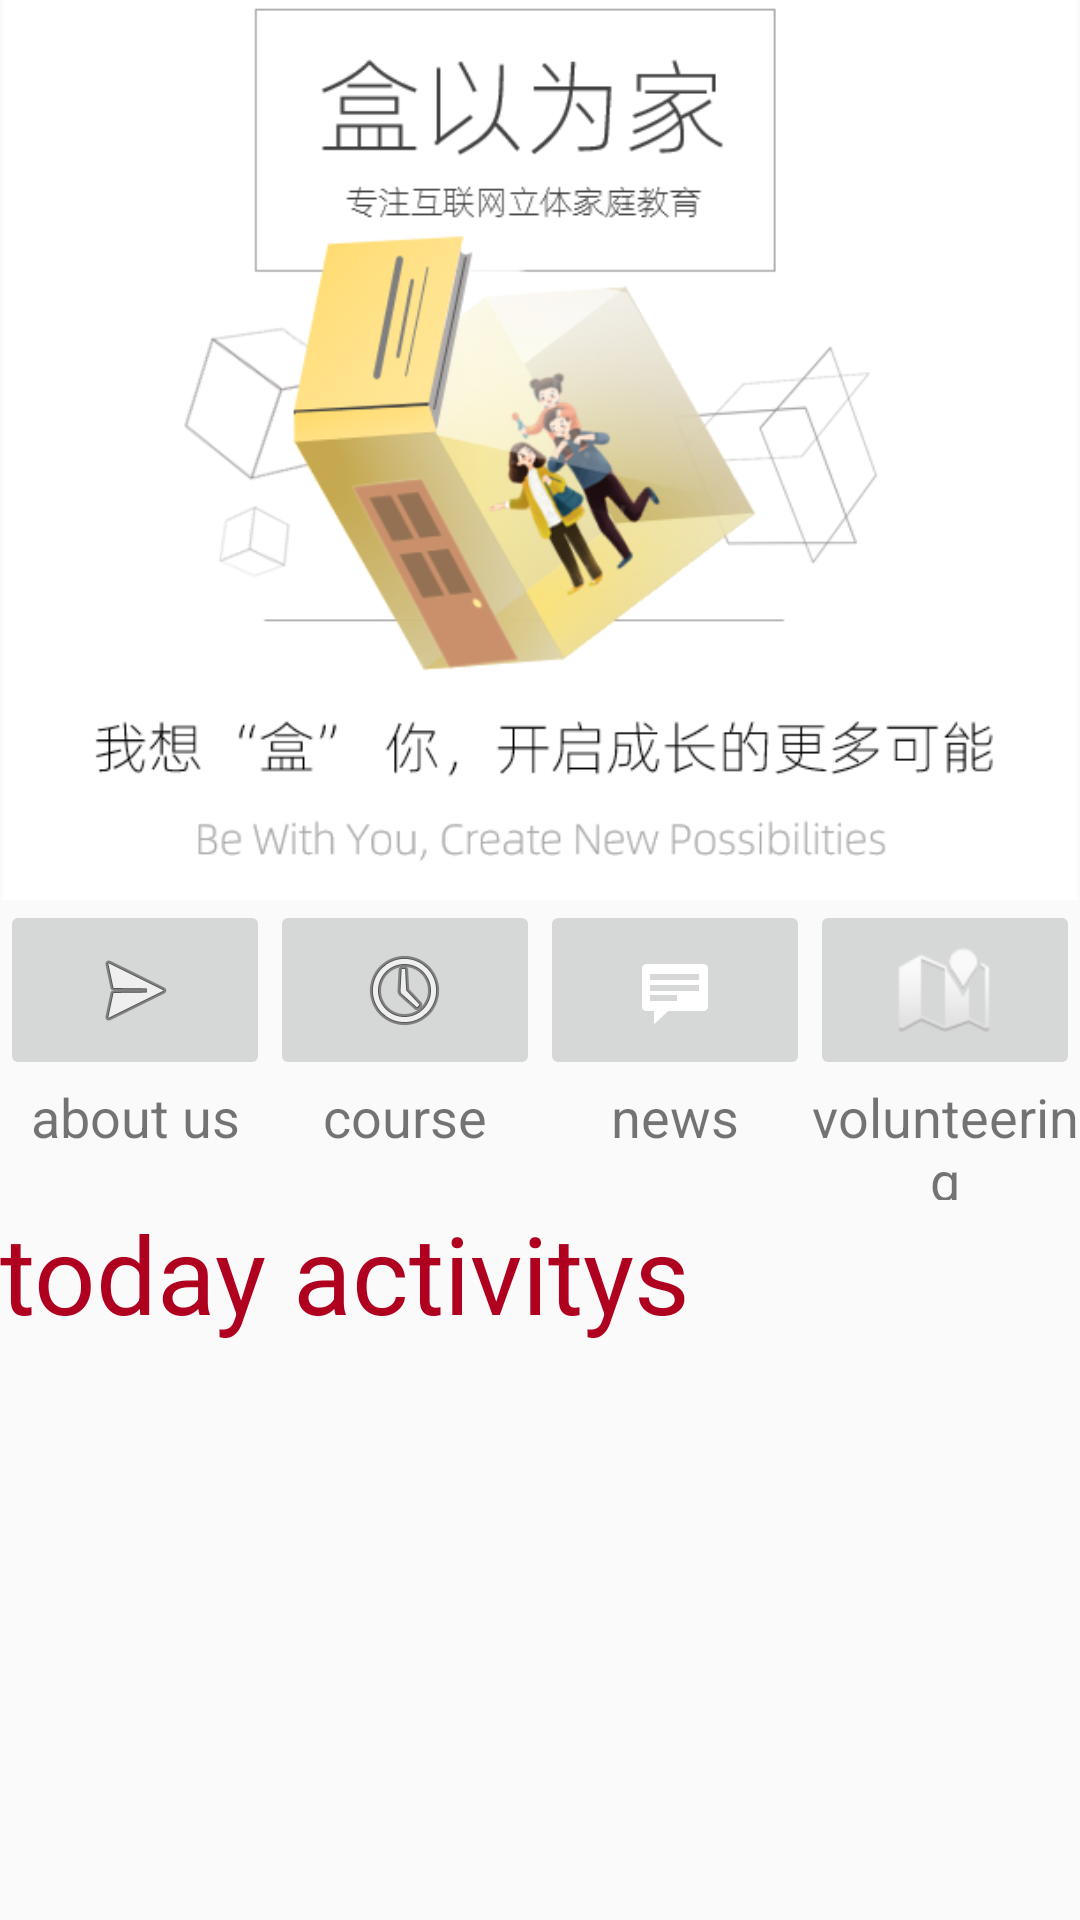

Produce the Android XML layout that renders to this screen, including the resource entries it uses.
<!-- AndroidManifest.xml: application theme AppTheme -->
<!-- res/layout/activity_index.xml -->
<?xml version="1.0" encoding="utf-8"?>
<LinearLayout xmlns:android="http://schemas.android.com/apk/res/android"
    xmlns:app="http://schemas.android.com/apk/res-auto"
    xmlns:tools="http://schemas.android.com/tools"
    android:layout_width="match_parent"
    android:layout_height="match_parent"
    android:orientation="vertical"
    tools:context=".IndexActivity">


        <ImageView
            android:id="@+id/index_picture"
            android:layout_width="match_parent"
            android:layout_height="300dp"
            android:src="@drawable/logo" />

        <LinearLayout
            android:layout_width="match_parent"
            android:layout_height="60dp"
            android:orientation="horizontal">

            <ImageButton
                android:id="@+id/aboutusButton"
                android:layout_width="80dp"
                android:layout_height="60dp"
                android:layout_weight="1"
                android:contentDescription="TODO"
                android:onClick="change"
                android:src="@android:drawable/ic_menu_send" />

            <ImageButton
                android:id="@+id/courseButton"
                android:layout_width="80dp"
                android:layout_height="60dp"
                android:layout_weight="1"
                android:contentDescription="TODO"
                android:onClick="change"
                android:src="@android:drawable/ic_menu_recent_history" />

            <ImageButton
                android:id="@+id/newsButton"
                android:layout_width="80dp"
                android:layout_height="60dp"
                android:layout_weight="1"
                android:contentDescription="TODO"
                android:onClick="change"
                android:src="@android:drawable/stat_notify_chat" />

            <ImageButton
                android:id="@+id/volunteerButton"
                android:layout_width="80dp"
                android:layout_height="60dp"
                android:layout_weight="1"
                android:contentDescription="TODO"
                android:onClick="change"
                android:src="@android:drawable/ic_dialog_map" />

        </LinearLayout>

        <LinearLayout
            android:layout_width="match_parent"
            android:layout_height="40dp"
            android:orientation="horizontal">

            <TextView
                android:id="@+id/aboutus"
                android:layout_width="80sp"
                android:layout_height="40sp"
                android:layout_weight="1"
                android:gravity="center_horizontal"
                android:text="@string/about"
                android:textSize="18sp" />

            <TextView
                android:id="@+id/course"
                android:layout_width="80sp"
                android:layout_height="40sp"
                android:layout_weight="1"
                android:gravity="center_horizontal"
                android:text="@string/course"
                android:textSize="18sp" />

            <TextView
                android:id="@+id/news"
                android:layout_width="80sp"
                android:layout_height="40sp"
                android:layout_weight="1"
                android:gravity="center_horizontal"
                android:text="@string/news"
                android:textSize="18sp" />

            <TextView
                android:id="@+id/volunteer"
                android:layout_width="80sp"
                android:layout_height="40sp"
                android:layout_weight="1"
                android:gravity="center_horizontal"
                android:text="@string/voluntary"
                android:textSize="18sp" />
        </LinearLayout>

        <TextView
            android:id="@+id/today_activitys"
            android:layout_width="match_parent"
            android:layout_height="wrap_content"
            android:text="@string/tadaynews"
            android:textColor="@color/design_default_color_error"
            android:textSize="36sp" />

        <ImageView
            android:id="@+id/totalclass"
            android:layout_width="wrap_content"
            android:layout_height="300dp"
            android:src="@drawable/totalclass" />



</LinearLayout>
<!-- resources referenced by this layout -->
<resources>
  <!-- drawable logo: png bitmap (drawable, 87783 bytes) -->
  <string name="about">about us</string>
  <string name="course">course</string>
  <string name="news">news</string>
  <string name="tadaynews">today activitys</string>
  <string name="voluntary">volunteering</string>
  <style name="AppTheme" parent="Theme.AppCompat.Light.DarkActionBar">
          
          <item name="colorPrimary">@color/colorPrimary</item>
          <item name="colorPrimaryDark">@color/colorPrimaryDark</item>
          <item name="colorAccent">@color/colorAccent</item>
      </style>
  <!-- not gathered from this repository: default colours our renderer supplied (Android Studio template values) -->
  <color name="colorPrimary">#FF6200EE</color>
  <color name="colorPrimaryDark">#FF3700B3</color>
  <color name="colorAccent">#FF03DAC5</color>
</resources>
